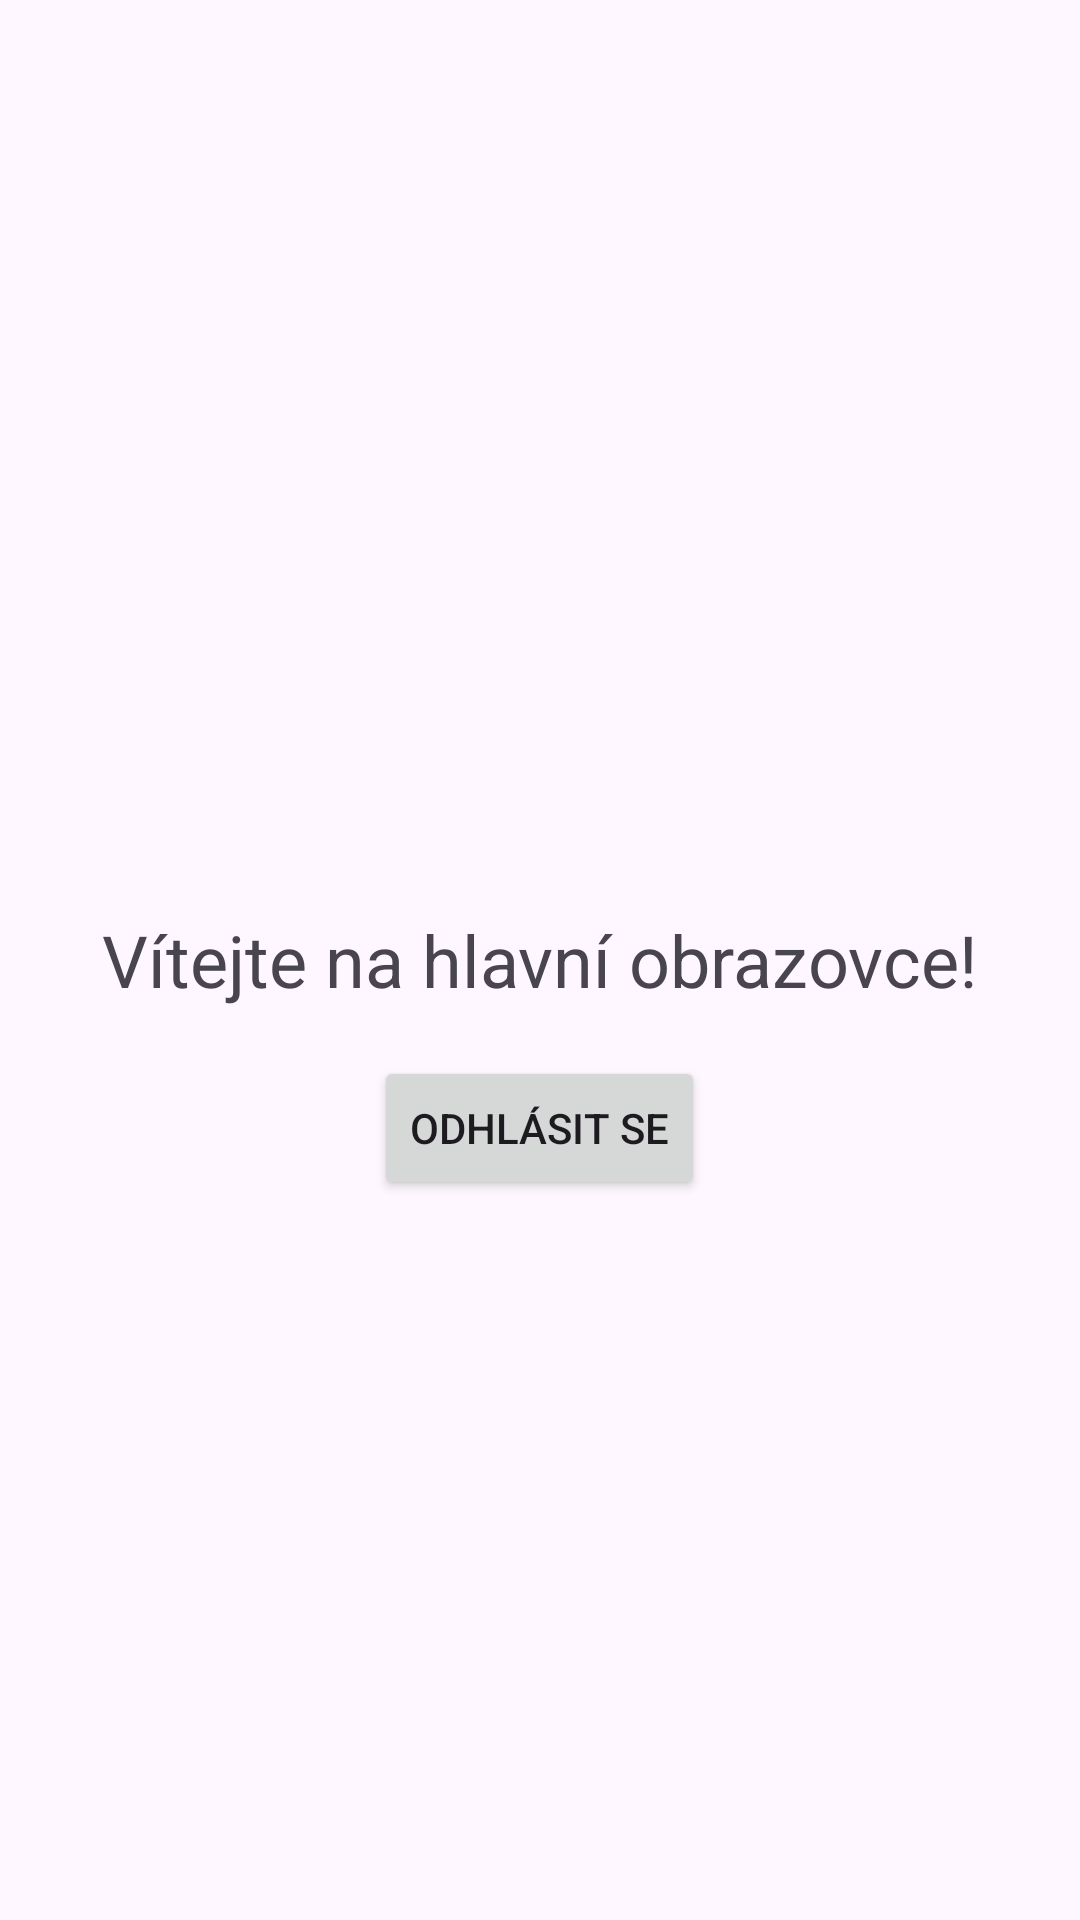

This screen was rendered from an Android layout file. Write that file and the resources it references.
<!-- AndroidManifest.xml: application theme Theme.Bankovnivtvi -->
<!-- res/layout/activity_home.xml -->
<?xml version="1.0" encoding="utf-8"?>
<RelativeLayout xmlns:android="http://schemas.android.com/apk/res/android"
    android:layout_width="match_parent"
    android:layout_height="match_parent"
    android:padding="16dp">

    <TextView
        android:id="@+id/textView_welcome"
        android:layout_width="wrap_content"
        android:layout_height="wrap_content"
        android:text="Vítejte na hlavní obrazovce!"
        android:textSize="24sp"
        android:layout_centerInParent="true" />

    <Button
        android:id="@+id/button_logout"
        android:layout_width="wrap_content"
        android:layout_height="wrap_content"
        android:text="Odhlásit se"
        android:layout_below="@id/textView_welcome"
        android:layout_centerHorizontal="true"
        android:layout_marginTop="16dp" />

</RelativeLayout>
<!-- resources referenced by this layout -->
<resources>
  <style name="Theme.Bankovnivtvi" parent="Base.Theme.Bankovnivtvi" />
  <style name="Base.Theme.Bankovnivtvi" parent="Theme.Material3.DayNight.NoActionBar">
          
          
      </style>
</resources>
